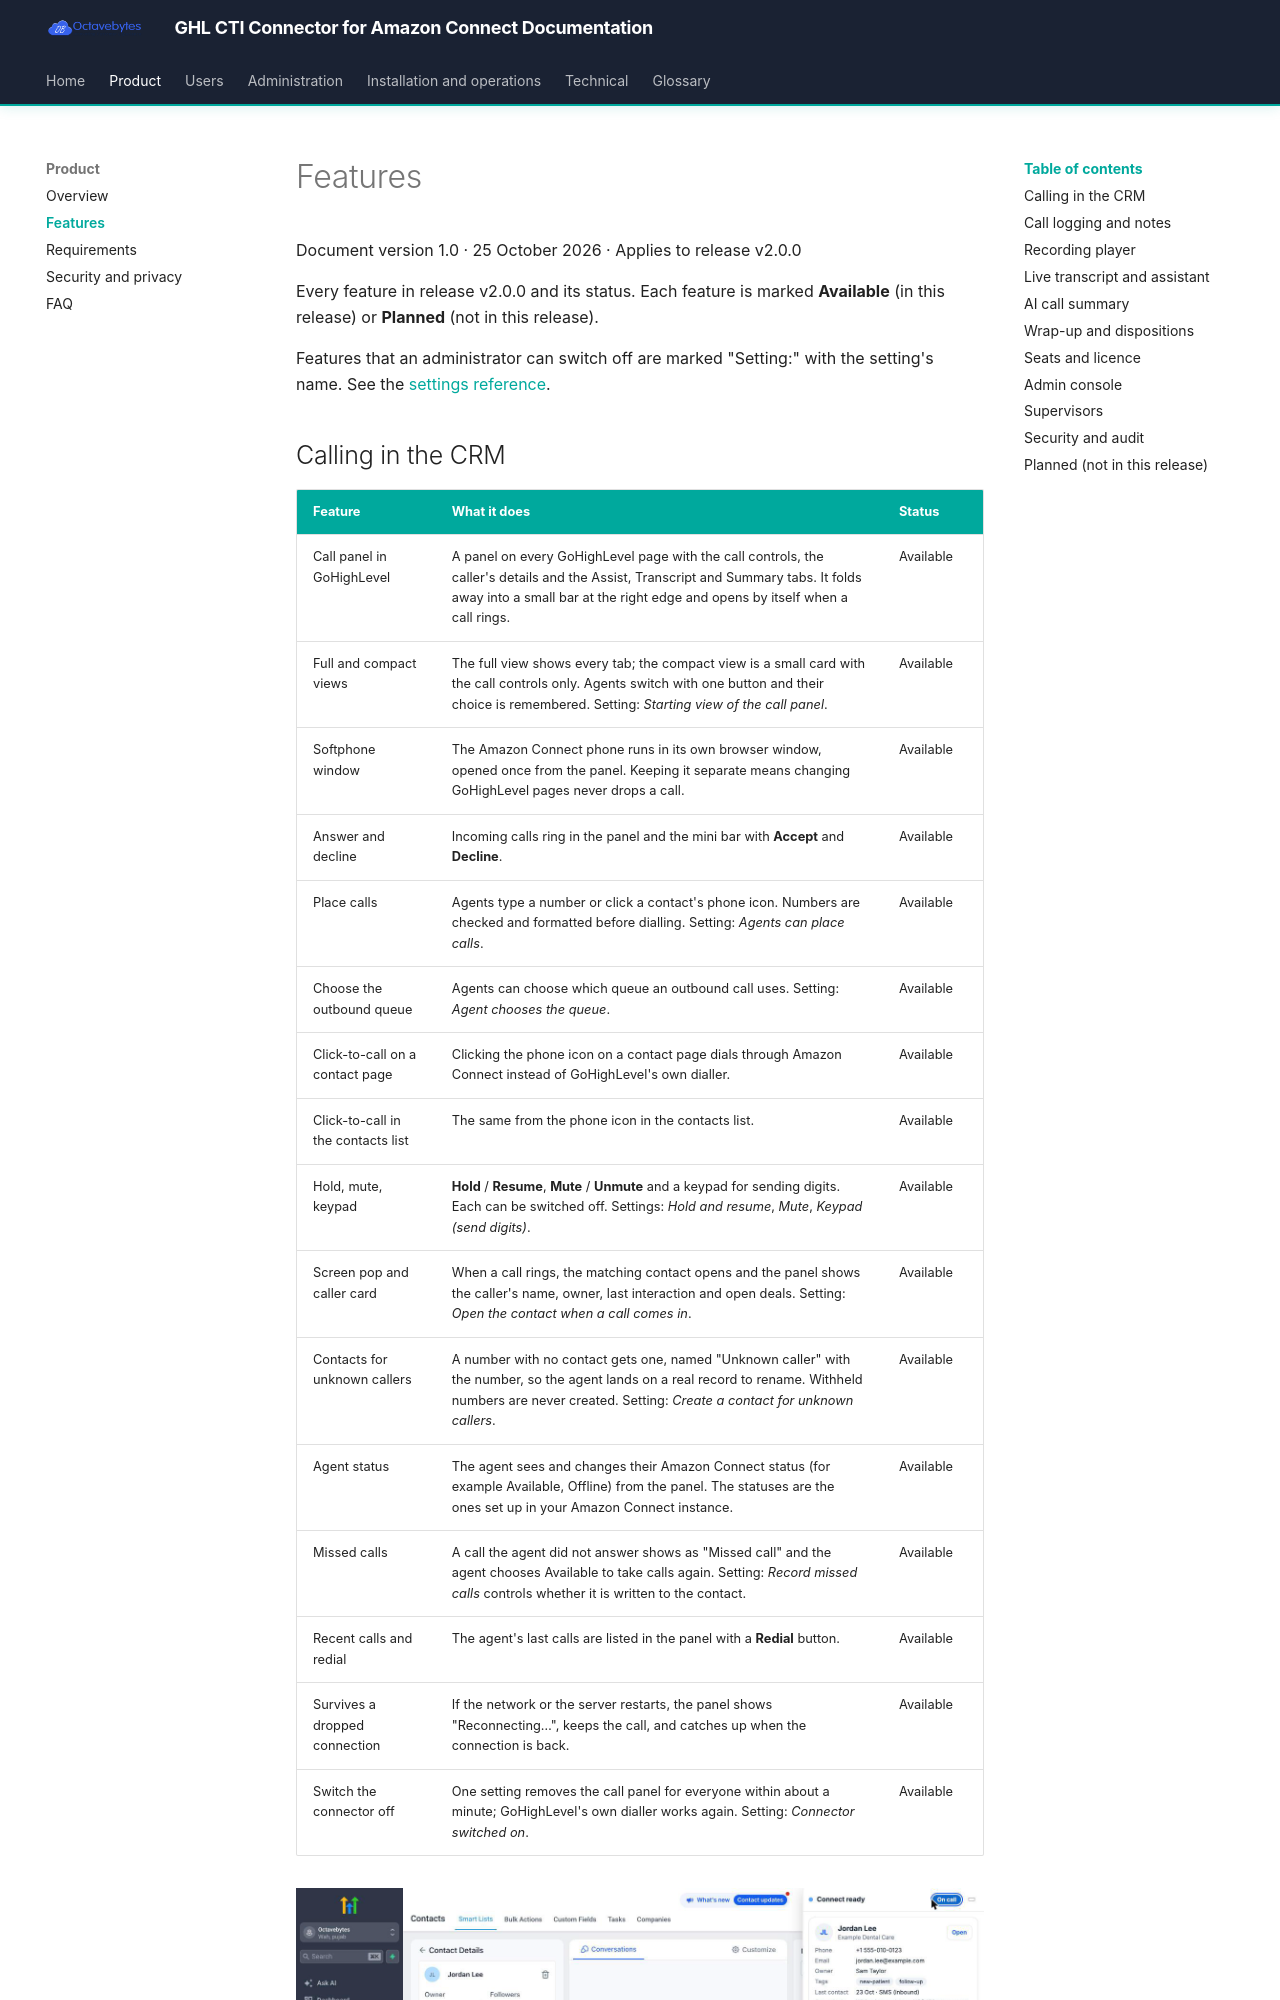

repository: octavebytes/GHL · page: product/02-features/index.html · generator: mkdocs

# Features

Document version 1.0 · 25 October 2026 · Applies to release v2.0.0

Every feature in release v2.0.0 and its status. Each feature is marked **Available** (in this release) or **Planned** (not in this release).

Features that an administrator can switch off are marked "Setting:" with the setting's name. See the [settings reference](../admin/settings-reference.md).
